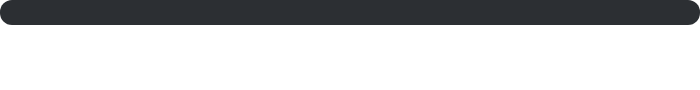
t = 0.00 s
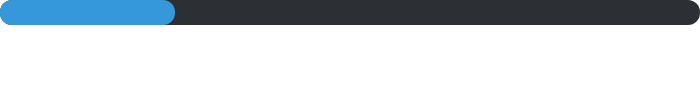
t = 0.30 s
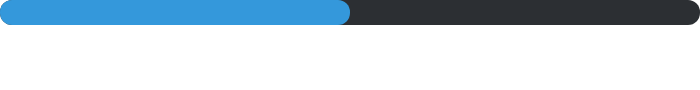
t = 0.60 s
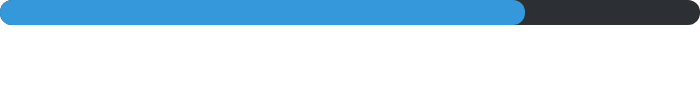
t = 0.90 s
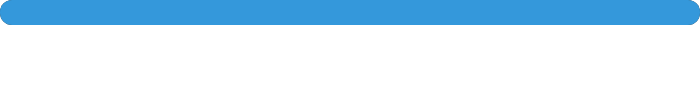
t = 1.20 s

The animated SVG that drew these frames (rendered in a browser with its animation timeline set to each time). Animation: 1 SMIL element (animate=1); one cycle of 1.20 s.

<svg width="700" height="90" xmlns="http://www.w3.org/2000/svg">
  <rect width="700" height="25" fill="#2c2f33" rx="12"/>
  <rect width="700" height="25" fill="#3498db" rx="12">
    <animate attributeName="width"
             from="0"
             to="700"
             dur="1.2s"
             fill="freeze" />
  </rect>
  <text x="0" y="65" fill="white" font-size="20">
    SWEA  44 / 44  (100.0%)
  </text>
</svg>
